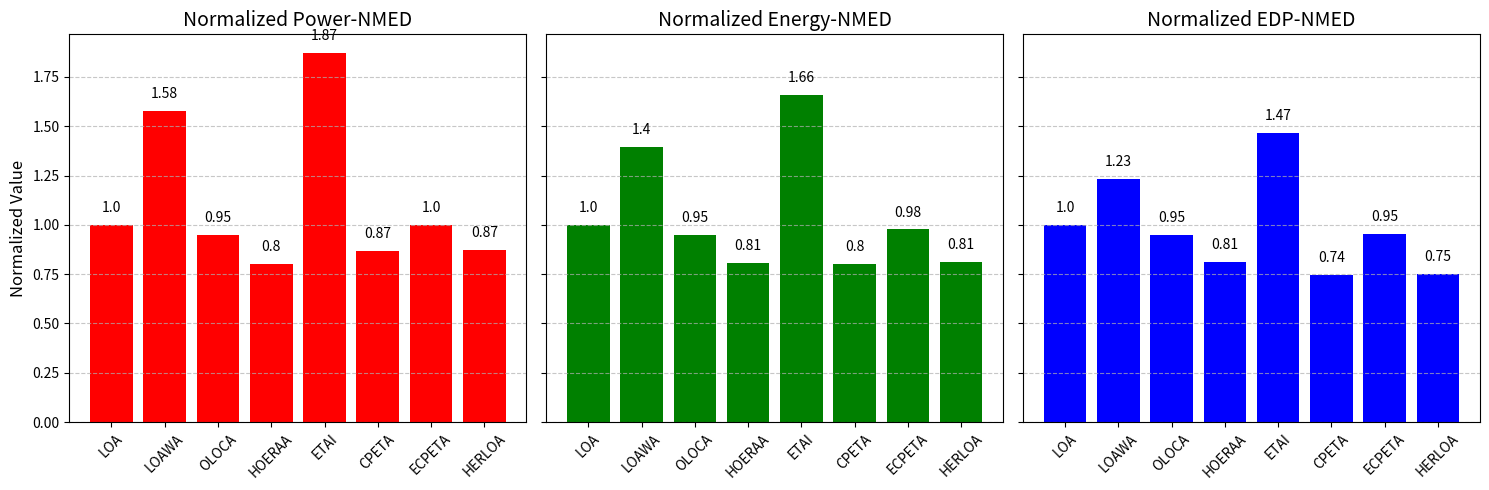

This chart was generated by the following Python code:
import matplotlib.pyplot as plt
import numpy as np

designs = ["LOA", "LOAWA", "OLOCA", "HOERAA", "ETAI", "CPETA", "ECPETA", "HERLOA"]
power_nmed = [1, 1.577253474, 0.948268271, 0.802122257, 1.87243025, 0.866888087, 1.000537012, 0.874228069]
energy_nmed = [1, 1.395580299, 0.948268271, 0.80632185, 1.656757656, 0.803346551, 0.976964151, 0.810148524]
edp_nmed = [1, 1.23483283, 0.948268271, 0.81054343, 1.465926931, 0.744462511, 0.953946671, 0.75076591]

bar_width = 0.25
x_indices = np.arange(len(designs))
fig, axes = plt.subplots(1, 3, figsize=(15, 5), sharey=True)

# Plot for power_nmed
bars_0 = axes[0].bar(designs, power_nmed, color="red")
axes[0].set_title("Normalized Power-NMED", fontsize=14)
axes[0].set_ylabel("Normalized Value", fontsize=12)
axes[0].set_xticks(range(len(designs)))
axes[0].set_xticklabels(designs, rotation=45, fontsize=10)
axes[0].grid(axis="y", linestyle="--", alpha=0.7)
for bar in bars_0:
    yval = bar.get_height()
    axes[0].text(bar.get_x() + bar.get_width()/2, yval + 0.05, round(yval, 2), ha='center', va='bottom', fontsize=10)

# Plot for energy_nmed
bars_1 = axes[1].bar(designs, energy_nmed, color="green")
axes[1].set_title("Normalized Energy-NMED", fontsize=14)
axes[1].set_xticks(range(len(designs)))
axes[1].set_xticklabels(designs, rotation=45, fontsize=10)
axes[1].grid(axis="y", linestyle="--", alpha=0.7)
for bar in bars_1:
    yval = bar.get_height()
    axes[1].text(bar.get_x() + bar.get_width()/2, yval + 0.05, round(yval, 2), ha='center', va='bottom', fontsize=10)

# Plot for edp_nmed
bars_2 = axes[2].bar(designs, edp_nmed, color="blue")
axes[2].set_title("Normalized EDP-NMED", fontsize=14)
axes[2].set_xticks(range(len(designs)))
axes[2].set_xticklabels(designs, rotation=45, fontsize=10)
axes[2].grid(axis="y", linestyle="--", alpha=0.7)
for bar in bars_2:
    yval = bar.get_height()
    axes[2].text(bar.get_x() + bar.get_width()/2, yval + 0.05, round(yval, 2), ha='center', va='bottom', fontsize=10)

plt.tight_layout()
plt.show()

